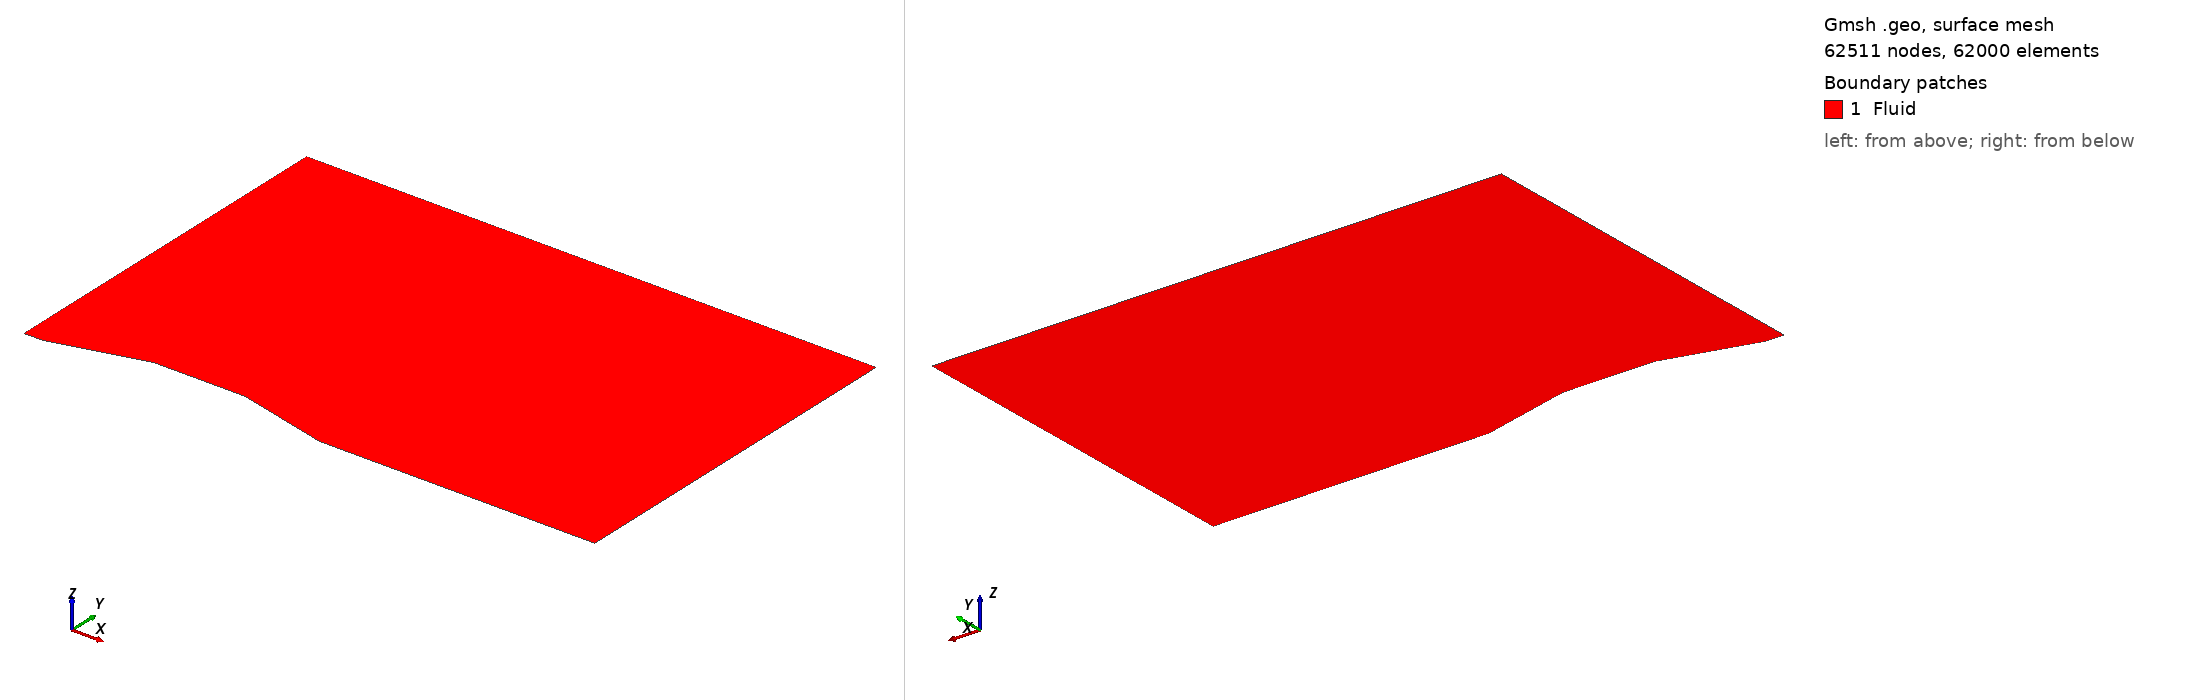

Gmsh geometry script, surface-meshed: 62511 nodes, 62000 surface elements. Boundary patches (legend numbers): 1 Fluid. Left view from above one corner, right view from below the opposite corner. Legend entries are the model's physical surfaces. The drawing asked Gmsh for element sizes between 1% and 20% of the model's largest extent; the script's own settings can give other sizes.

=== double_ramp_0.0269_0.002.geo (drawn) ===
SetFactory("OpenCASCADE");
Point(1) = {0.08, 0, 0, 1.0};
Point(2) = {0.1, 0, 0, 1.0};
Point(3) = {0.2, 0.0269, 0, 1.0};
Point(4) = {0.3, 0.0269, 0, 1.0};
Point(5) = {0.4, 0.002, 0, 1.0};
Point(6) = {0.7, 0.002, 0, 1.0};
Point(7) = {0.7, 0.4, 0, 1.0};
Point(8) = {0.08, 0.4, 0, 1.0};
Line(1) = {1, 2};
Line(2) = {2, 3};
Line(3) = {3, 4};
Line(4) = {4, 5};
Line(5) = {5, 6};
Line(6) = {6, 7};
Line(7) = {7, 8};
Line(8) = {8, 1};
Curve Loop(1) = {7, 8, 1, 2, 3, 4, 5, 6};
Plane Surface(1) = {1};
Physical Curve("Inlet", 9) = {8};
Physical Curve("Outlet", 10) = {6};
Physical Curve("Wall", 11) = {7, 1, 2, 3, 4, 5};
Physical Surface("Fluid", 12) = {1};
Transfinite Surface {1} = {8, 7, 6, 1};
Transfinite Curve {8, 6} = 201 Using Progression 1;
Transfinite Curve {2, 3, 4} = 51 Using Progression 1;
Transfinite Curve {1} = 11 Using Progression 1;
Transfinite Curve {5} = 151 Using Progression 1;
Transfinite Curve {7} = 311 Using Progression 1;
Recombine Surface {1};
